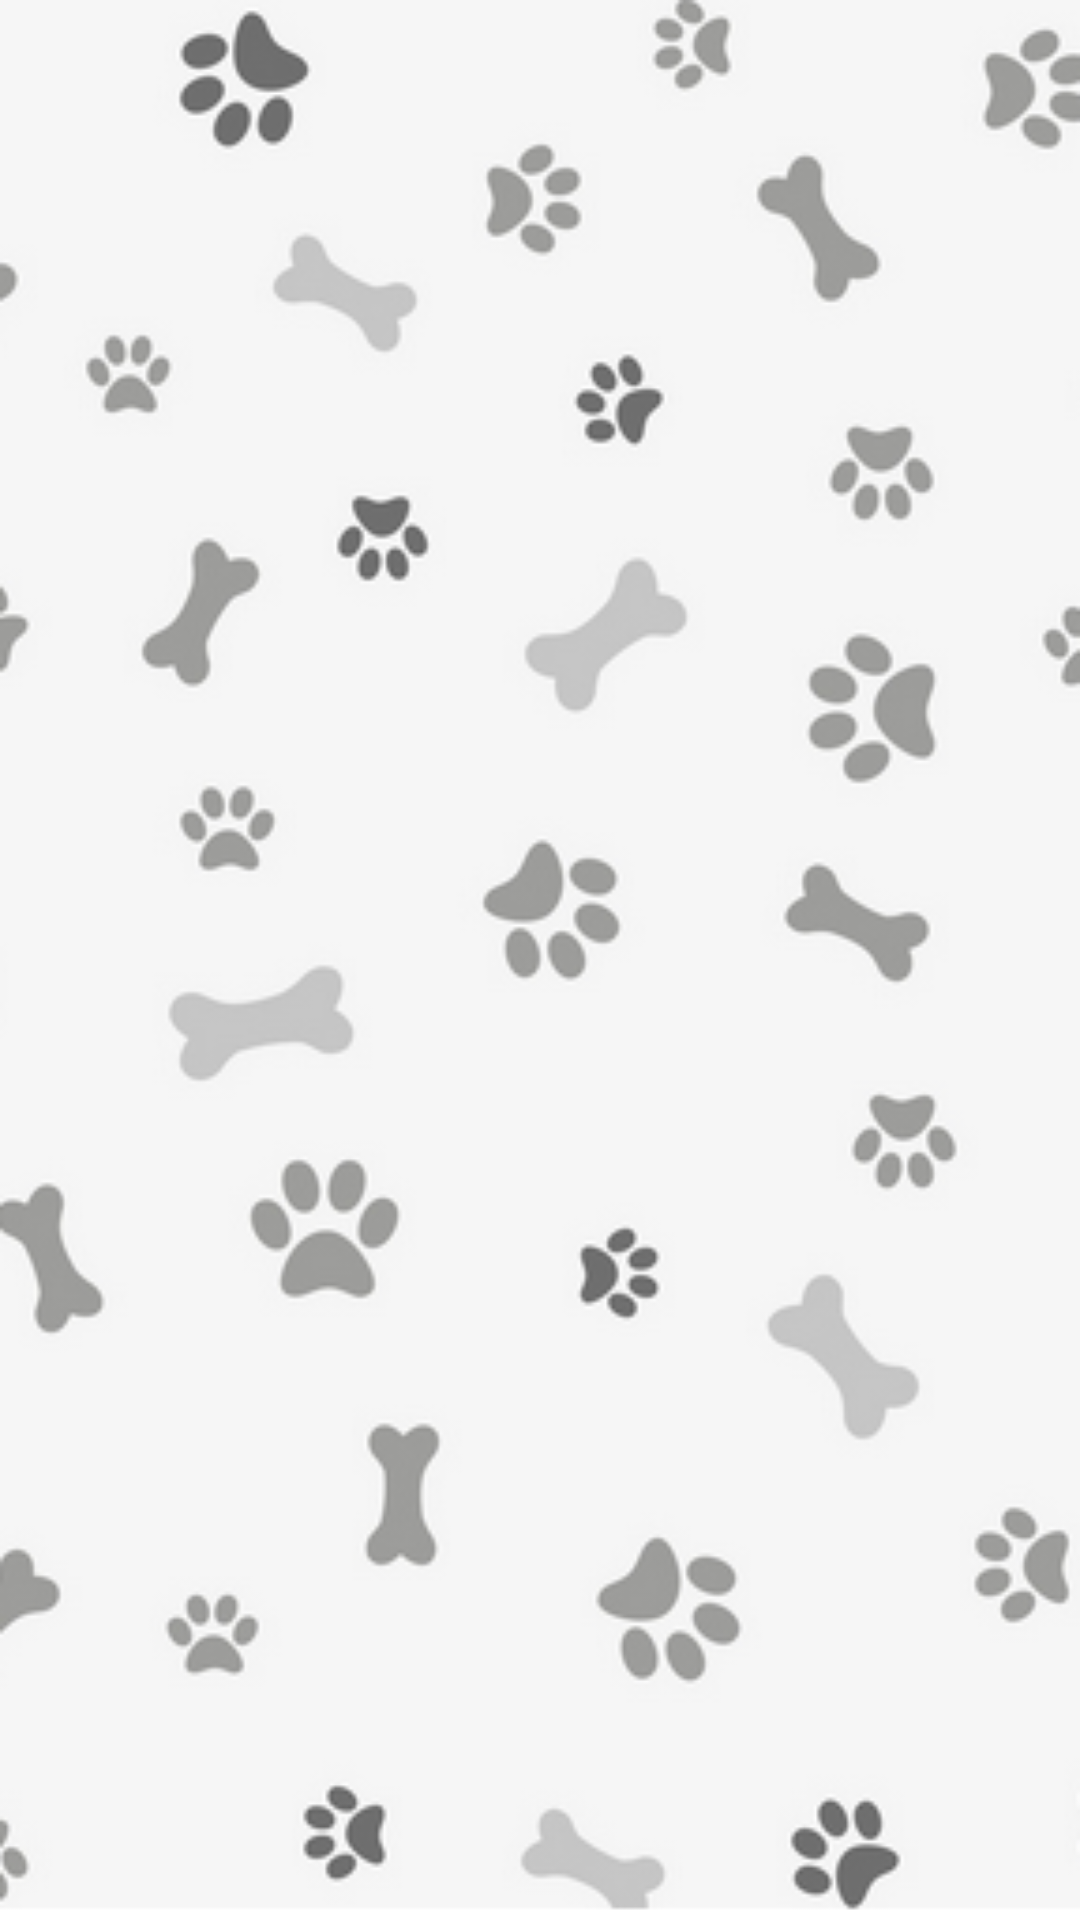

Layout XML and referenced resources for this Android screen:
<!-- AndroidManifest.xml: application theme AppTheme -->
<!-- res/layout/activity_calendario_paseador.xml -->
<?xml version="1.0" encoding="utf-8"?>
<LinearLayout xmlns:android="http://schemas.android.com/apk/res/android"
    android:layout_width="match_parent"
    android:layout_height="match_parent"
    android:orientation="vertical"
    android:background="@drawable/background">

    <androidx.recyclerview.widget.RecyclerView
        android:id="@+id/rv_agenda"
        android:layout_width="match_parent"
        android:layout_height="match_parent"
        android:orientation="vertical" />

</LinearLayout>
<!-- resources referenced by this layout -->
<resources>
  <!-- drawable background: png bitmap (drawable, 59175 bytes) -->
  <style name="AppTheme" parent="Theme.AppCompat.Light.DarkActionBar">
          
          <item name="colorPrimary">@color/colorPrimary</item>
          <item name="colorPrimaryDark">@color/colorPrimaryDark</item>
          <item name="colorAccent">@color/colorAccent</item>
          <item name="windowActionBar">false</item>
          <item name="windowNoTitle">true</item>
      </style>
  <color name="colorPrimary">#008577</color>
  <color name="colorPrimaryDark">#00574B</color>
  <color name="colorAccent">#D81B60</color>
</resources>
